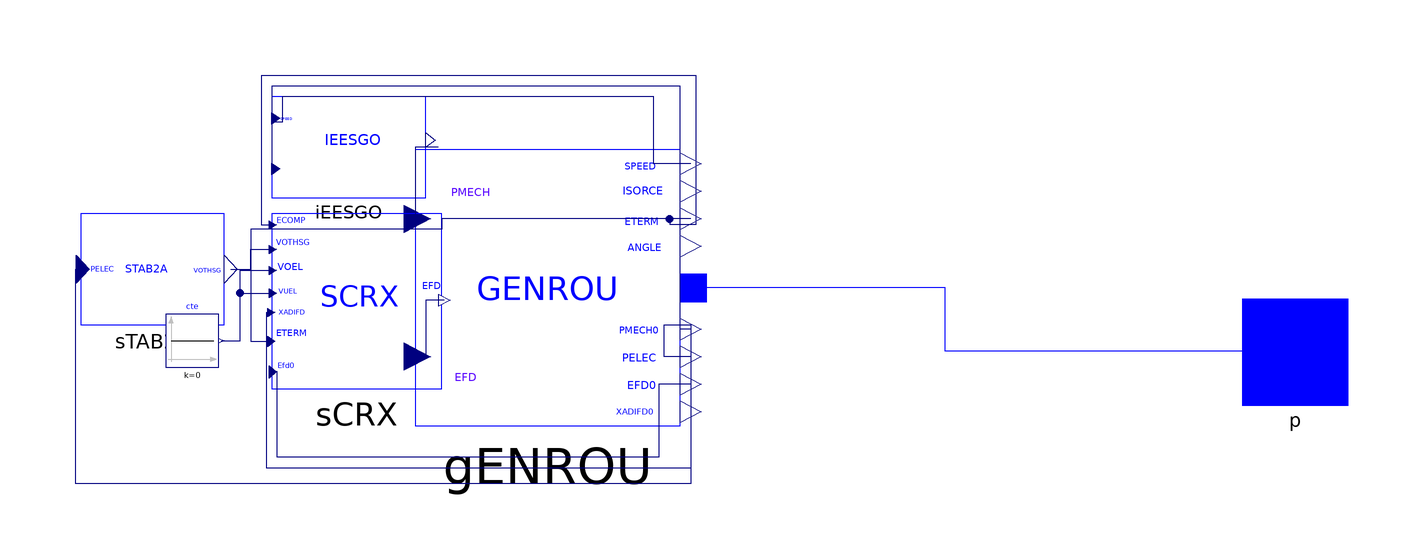

Above is the diagram view of the following Modelica model: its components placed by their Placement annotations and its connect equations drawn as lines.

model Group4 "Machine configuration of synchronous machine with regulators: GENROU, STAB2A, IEEET2, IEESGO;
  from Nordic 44 model: Buses 3300, 3359, 8500.
  Configuration values at bus 3300"

  Electrical.Machines.PSSE.GENROU.GENROU gENROU(
    V_0=1.0 "terminal voltage",
    angle_0=0 "Power flow, node angle in degree",
    P_0=440.3163 "active power MVA",
    Q_0=190.2056 "reactive power MVA",
    M_b=1100 "system base power rating MVA",
    Tpd0=10.8 "d-axis transient open-circuit time constant s",
    Tppd0=0.05 "d-axis sub-transient open-circuit time constant s",
    Tpq0=1 "q-axis transient open-circuit time constant s",
    Tppq0=0.05 "q-axis transient open-circuit time constant s",
    H=6 "inertia constant s",
    D=0 "Damping",
    Xd=2.42 "d-axis reactance",
    Xq=2 "q-axis reactance",
    Xpd=0.23 "d-axis transient reactance",
    Xpq=0.4108 "d-axis transient reactance",
    Xppd=0.16 "d-axis sub-transient reactance",
    Xppq=0.16 "q-axis sub-transient reactance",
    Xl=0.1481 "leakage reactance",
    S10=0.1089,
    S12=0.378,
    S_b=1000)
    annotation (Placement(transformation(extent={{-56,-14},{-6,38}})));
  Electrical.Controls.PSSE.TG.IEESGO iEESGO(
    T_1=0.01 "controller lag (s)",
    T_2=0 "controller lead compensation (s)",
    T_3=0.15 "governor lag (s)",
    T_4=0.3
      "delay due to steam inlet volumes associated with steam chest and inlet piping(s)",
    T_5=8 "reheater delay including hot and cold leads (s)",
    T_6=0.4 "delay due to IP-LP turbine, crossover pipes, and LP end hoods (s)",
    K_1=0 "1/p.u regulation ",
    K_2=0.7 "fraction ",
    K_3=0.43 "fraction ",
    P_MAX=1 "upper power limit",
    P_MIN=0 "lower power limit")             annotation (Placement(
        transformation(
        extent={{-14.5,-9.5},{14.5,9.5}},
        rotation=0,
        origin={-68.5,38.5})));

  Electrical.Controls.PSSE.ES.SCRX.SCRX sCRX(
    V_c0=1 "initial value of ECOMP",
    V_0=1 "initial value of ETERM",
    T_AT_B=0 "TA/TB",
    T_B=0.04 "TB (sec)",
    K=10 "K",
    T_E=0.04 "TE (sec)",
    E_MIN=0 "EMIN (pu on EFD base)",
    E_MAX=5 "EMAX (pu on EFD base)",
    C_SWITCH=0 "Cswitch",
    r_cr_fd=0 "rc/rfd")                  annotation (
      Placement(transformation(
        extent={{-16,-16.5},{16,16.5}},
        rotation=0,
        origin={-67,9.5})));
  Electrical.Controls.PSSE.PSS.STAB2A.STAB2A sTAB2A(
    K_2=1 "fraction ",
    T_2=4.5 "controller lead compensation (s)",
    K_3=0 "fraction ",
    T_3=2 "governor lag (s)",
    K_4=0.55,
    K_5=1,
    T_5=0.01,
    H_LIM=0.03)
    annotation (Placement(transformation(extent={{-119,5},{-92,26}})));
  Modelica.Blocks.Sources.Constant cte(k=0)
    annotation (Placement(transformation(extent={{-103,-3},{-93,7}})));
  Connectors.PwPin p annotation (Placement(transformation(rotation=0, extent={{100,
            -10},{120,10}}), iconTransformation(extent={{100,-10},{120,10}})));
equation
  connect(iEESGO.PMECH,gENROU. PMECH) annotation (Line(
      points={{-51.5833,38.5},{-56,38.5},{-56,25},{-55.5,25}},
      color={0,0,127},
      smooth=Smooth.None));
  connect(gENROU.SPEED,iEESGO. SPEED) annotation (Line(
      points={{-4,35.4},{-11,35.4},{-11,48},{-81,48},{-81,43.25},{-82.5167,
          43.25}},
      color={0,0,127},
      smooth=Smooth.None));
  connect(sCRX.EFD,gENROU. EFD) annotation (Line(
      points={{-50.4667,9.665},{-54,9.665},{-54,-1},{-55.5,-1}},
      color={0,0,127},
      smooth=Smooth.None));
  connect(sTAB2A.VOTHSG,sCRX.VOTHSG) annotation (Line(
      points={{-90.7727,15.5},{-87,15.5},{-87,19.235},{-82.8667,19.235}},
      color={0,0,127},
      smooth=Smooth.None));
  connect(gENROU.PELEC,sTAB2A.PELEC) annotation (Line(
      points={{-4,-1},{-9,-1},{-9,5},{-4,5},{-4,-25},{-120,-25},{-120,15.5},
          {-118.632,15.5}},
      color={0,0,127},
      smooth=Smooth.None));
  connect(cte.y,sCRX.VOEL) annotation (Line(
      points={{-92.5,2},{-89,2},{-89,15.275},{-82.8667,15.275}},
      color={0,0,127},
      smooth=Smooth.None));
  connect(cte.y,sCRX.VUEL) annotation (Line(
      points={{-92.5,2},{-89,2},{-89,10.985},{-82.8667,10.985}},
      color={0,0,127},
      smooth=Smooth.None));
  connect(gENROU.EFD0,sCRX.EFD0) annotation (Line(
      points={{-4,-6.2},{-10,-6.2},{-10,-20},{-82,-20},{-82,-3.865},{
          -82.8667,-3.865}},
      color={0,0,127},
      smooth=Smooth.None));
  connect(gENROU.PMECH0,iEESGO.PMECH0) annotation (Line(
      points={{-4,4.2},{-6,4.2},{-6,50},{-83,50},{-83,33.75},{-82.5167,
          33.75}},
      color={0,0,127},
      smooth=Smooth.None));
  connect(gENROU.ETERM,sCRX.ECOMP) annotation (Line(
      points={{-4,25},{-8,25},{-8,24},{-3,24},{-3,52},{-85,52},{-85,23.855},
          {-82.8667,23.855}},
      color={0,0,127},
      smooth=Smooth.None));
  connect(gENROU.ETERM,sCRX.ETERM) annotation (Line(
      points={{-4,25},{-51,25},{-51,23},{-87,23},{-87,1.91},{-83.1333,1.91}},
      color={0,0,127},
      smooth=Smooth.None));
  connect(gENROU.XADIFD,sCRX.XADIFD) annotation (Line(
      points={{-4,-11.4},{-4,-22},{-84,-22},{-84,7.355},{-83.1333,7.355}},
      color={0,0,127},
      smooth=Smooth.None));
  connect(p, gENROU.p) annotation (Line(points={{110,0},{44,0},{44,12},{-3.5,12}},
        color={0,0,255}));
  annotation (Icon(graphics={
        Ellipse(extent={{-14,-42},{74,38}}, lineColor={0,0,255}),
        Line(
          points={{-2,-12},{18,8},{38,-12},{58,8}},
          color={0,0,255},
          smooth=Smooth.None),
        Ellipse(extent={{-100,-100},{101,100}}, lineColor={0,0,255}),
        Text(
          extent={{-91,6},{-22,-12}},
          lineColor={0,0,255},
          textStyle={TextStyle.Italic},
          textString="GENROU & 
STAB2A &
SCRX & 
IEESGO")}),
        Documentation(info="<html>
<p><br><span style=\"font-family: MS Shell Dlg 2;\">&LT;iPSL: iTesla Power System Library&GT;</span></p>
<p><span style=\"font-family: MS Shell Dlg 2;\">Copyright 2015 RTE (France), AIA (Spain), KTH (Sweden) and DTU (Denmark)</span></p>
<ul>
<li><span style=\"font-family: MS Shell Dlg 2;\">RTE: http://www.rte-france.com/ </span></li>
<li><span style=\"font-family: MS Shell Dlg 2;\">AIA: http://www.aia.es/en/energy/</span></li>
<li><span style=\"font-family: MS Shell Dlg 2;\">KTH: https://www.kth.se/en</span></li>
<li><span style=\"font-family: MS Shell Dlg 2;\">DTU:http://www.dtu.dk/english</span></li>
</ul>
<p><span style=\"font-family: MS Shell Dlg 2;\">The authors can be contacted by email: info at itesla-ipsl dot org</span></p>
<p><span style=\"font-family: MS Shell Dlg 2;\">This package is part of the iTesla Power System Library (&QUOT;iPSL&QUOT;) .</span></p>
<p><span style=\"font-family: MS Shell Dlg 2;\">The iPSL is free software: you can redistribute it and/or modify it under the terms of the GNU Lesser General Public License as published by the Free Software Foundation, either version 3 of the License, or (at your option) any later version.</span></p>
<p><span style=\"font-family: MS Shell Dlg 2;\">The iPSL is distributed in the hope that it will be useful, but WITHOUT ANY WARRANTY; without even the implied warranty of MERCHANTABILITY or FITNESS FOR A PARTICULAR PURPOSE. See the GNU Lesser General Public License for more details.</span></p>
<p><span style=\"font-family: MS Shell Dlg 2;\">You should have received a copy of the GNU Lesser General Public License along with the iPSL. If not, see &LT;http://www.gnu.org/licenses/&GT;.</span></p>
</html>"));
end Group4;